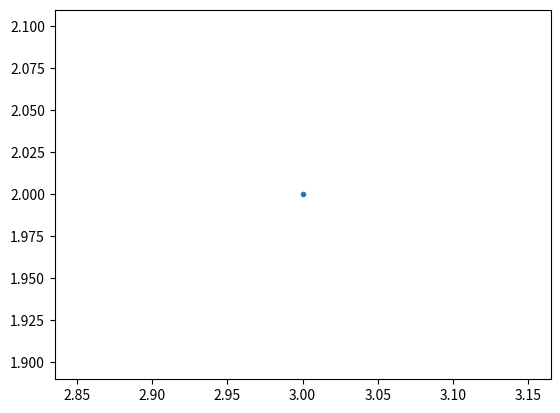

This figure's Python source:
%matplotlib notebook
import matplotlib as mpl
import matplotlib.pyplot as plt
mpl.get_backend()
plt.plot(3, 2, '.')

test=1

c=3